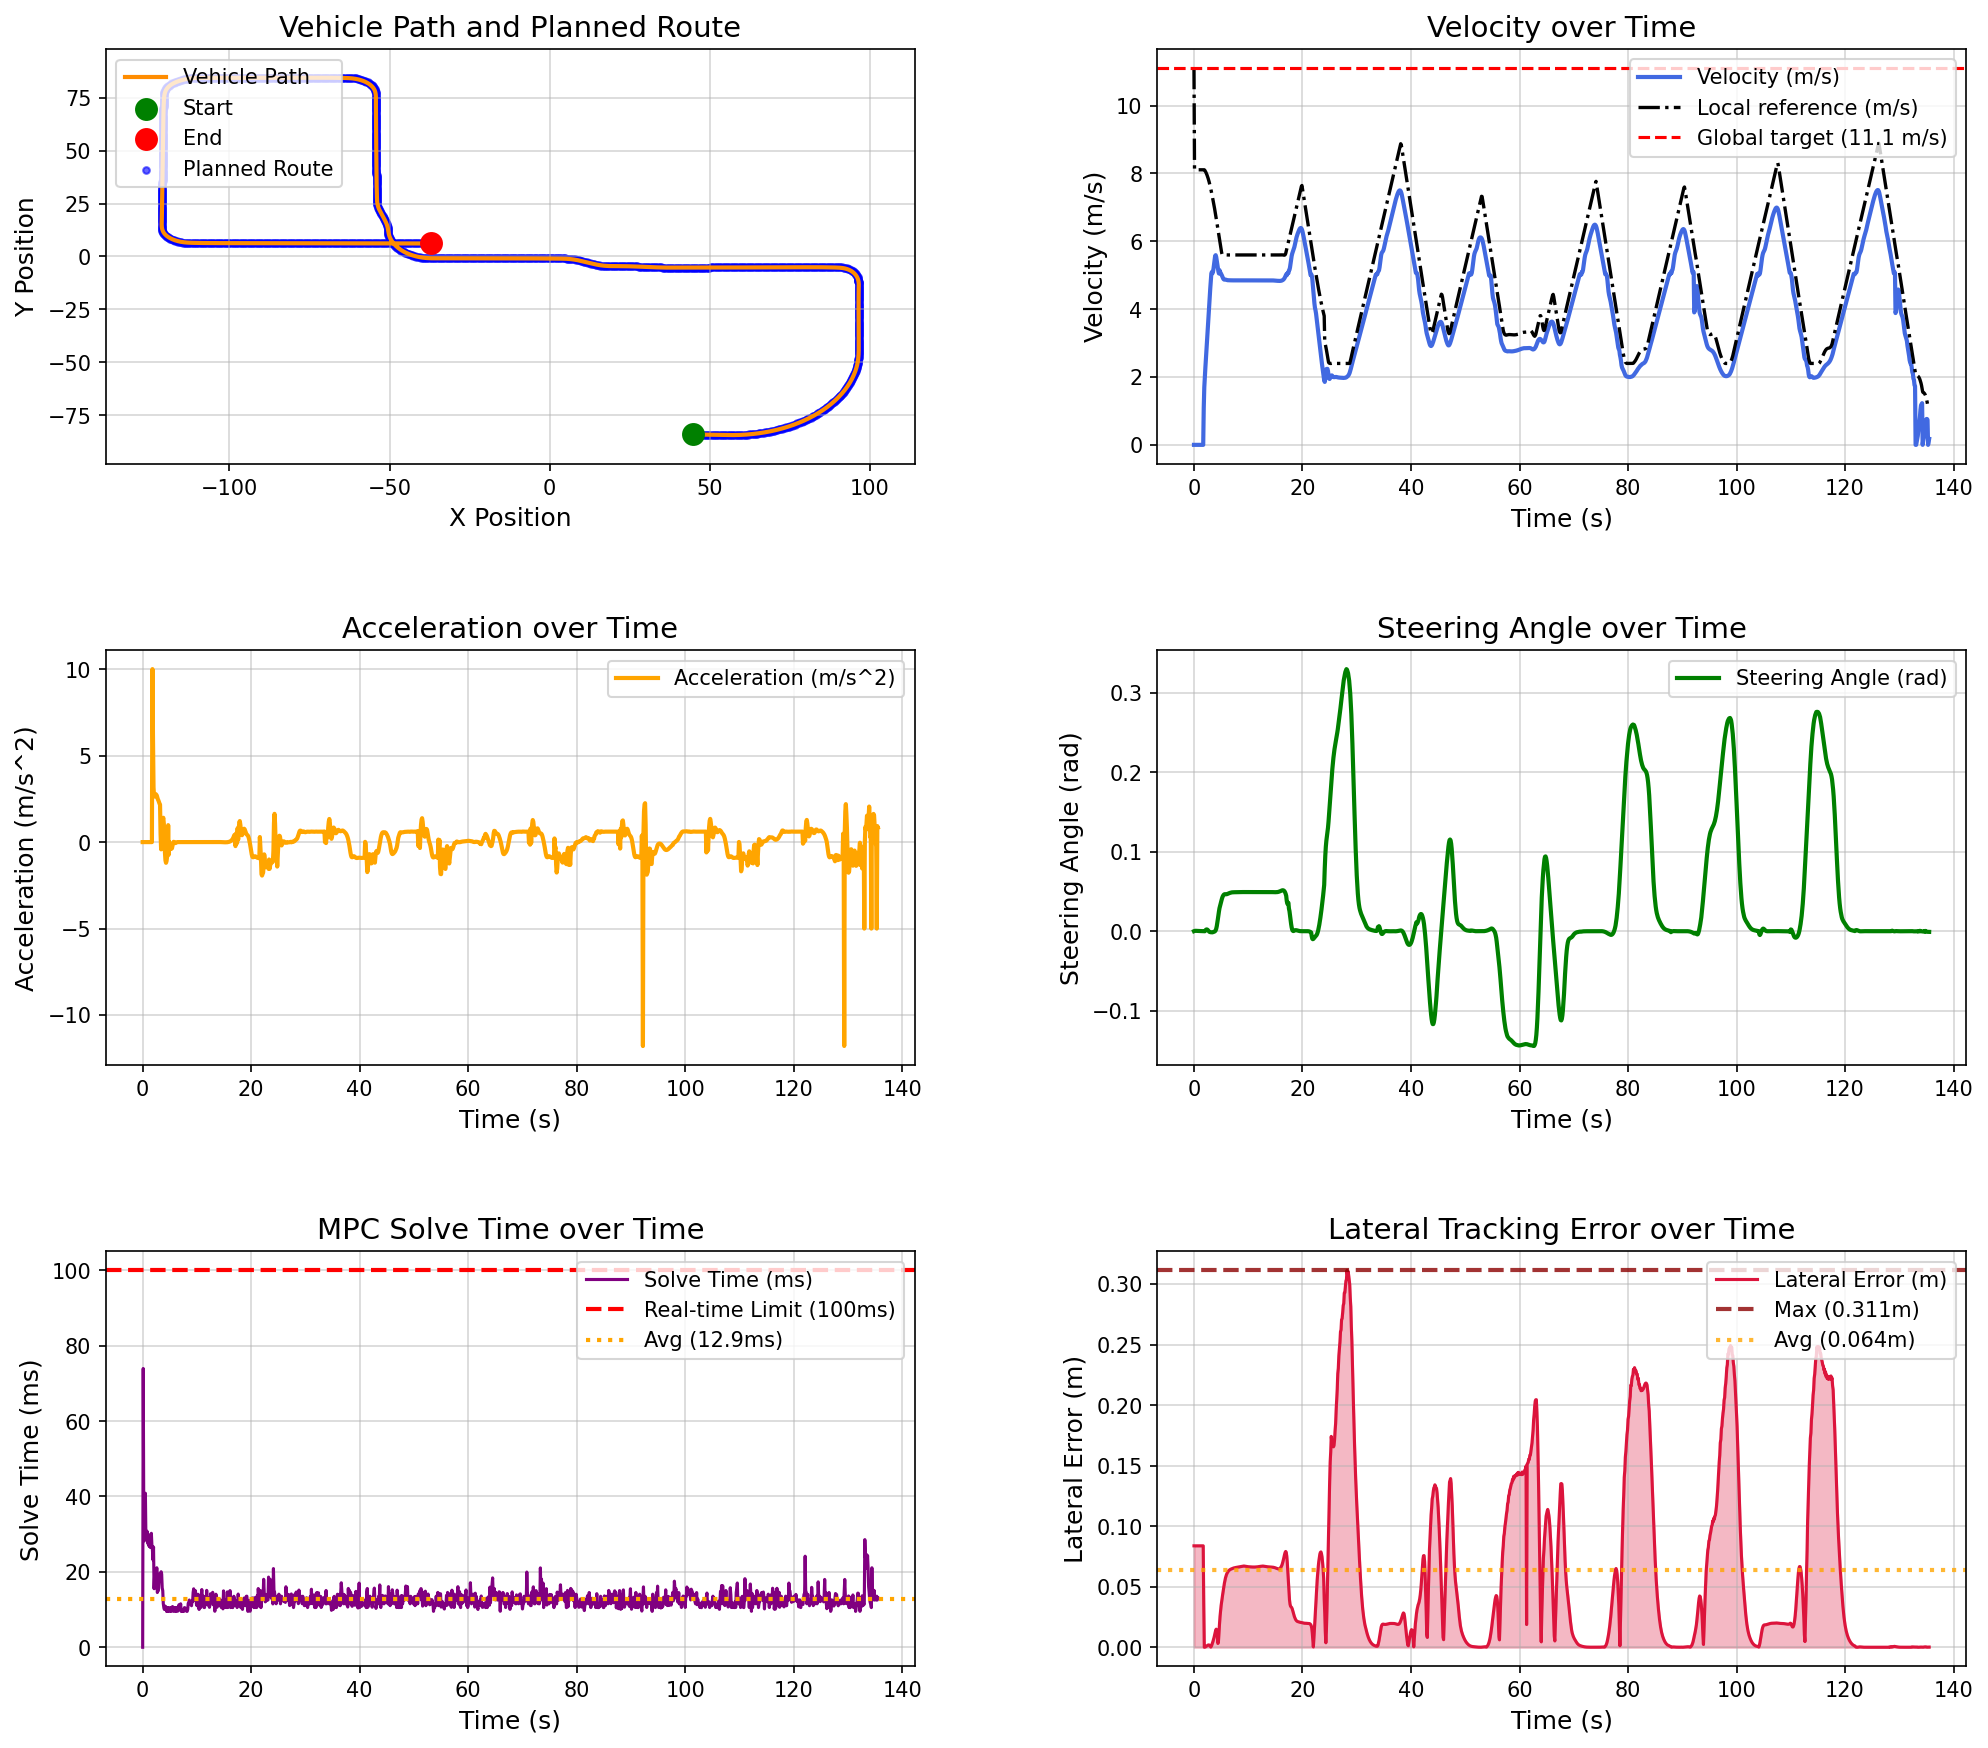

The file beside this chart, header and first rows:
场景, step, time, x, y, yaw, speed, ac, steer, solve_time, lat_error, min_obstacle_dist, 
high_speed_straight_tracking_town05, 0, 0.000000, 44.78, -84.13, -1.444, 0.000000, 0.000000, 0.000000, 0.000000, 0.08375, , 
high_speed_straight_tracking_town05, 1, 0.1, 44.78, -84.13, -1.444, 0.000000, -0.000000, 0.000310, 73.95, 0.08375, , 
high_speed_straight_tracking_town05, 2, 0.2, 44.78, -84.13, -1.444, 0.000000, 0.000000, 0.000447, 35.67, 0.08375, , 
high_speed_straight_tracking_town05, 3, 0.3, 44.78, -84.13, -1.444, 0.000000, -0.000000, 0.000474, 28.22, 0.08375, , 
high_speed_straight_tracking_town05, 4, 0.4, 44.78, -84.13, -1.444, 0.000000, -0.000000, 0.000422, 30.05, 0.08375, , 
high_speed_straight_tracking_town05, 5, 0.5, 44.78, -84.13, -1.444, 0.000000, 0.000000, 0.000364, 40.85, 0.08375, , 
high_speed_straight_tracking_town05, 6, 0.6, 44.78, -84.13, -1.444, 0.000000, -0.000000, 0.000318, 28.62, 0.08375, , 
high_speed_straight_tracking_town05, 7, 0.7, 44.78, -84.13, -1.444, 0.000000, 0.000000, 0.000281, 28.76, 0.08375, , 
high_speed_straight_tracking_town05, 8, 0.8, 44.78, -84.13, -1.444, 0.000000, -0.000000, 0.000251, 30.79, 0.08375, , 
high_speed_straight_tracking_town05, 9, 0.9, 44.78, -84.13, -1.444, 0.000000, -0.000000, 0.000226, 27.61, 0.08375, , 
high_speed_straight_tracking_town05, 10, 1, 44.78, -84.13, -1.444, 0.000000, 0.000000, 0.000207, 27.55, 0.08375, , 
high_speed_straight_tracking_town05, 11, 1.1, 44.78, -84.13, -1.444, 0.000000, -0.000000, 0.000191, 27.28, 0.08375, , 
high_speed_straight_tracking_town05, 12, 1.2, 44.78, -84.13, -1.444, 0.000000, 0.000000, 0.000179, 26.78, 0.08375, , 
high_speed_straight_tracking_town05, 13, 1.3, 44.78, -84.13, -1.444, 0.000000, 0.000000, 0.000169, 29.76, 0.08375, , 
high_speed_straight_tracking_town05, 14, 1.4, 44.78, -84.13, -1.444, 0.000000, -0.000000, 0.000161, 26.47, 0.08375, , 
high_speed_straight_tracking_town05, 15, 1.5, 44.78, -84.13, -1.444, 0.000000, 0.000000, 0.000154, 27.67, 0.08375, , 
high_speed_straight_tracking_town05, 16, 1.6, 44.78, -84.13, -1.444, 0.000000, 0.000000, 0.000149, 30.23, 0.08375, , 
high_speed_straight_tracking_town05, 17, 1.7, 44.78, -84.13, -1.444, 0.000000, -0.000000, 0.000145, 27.09, 0.08375, , 
high_speed_straight_tracking_town05, 18, 1.8, 44.82, -84.13, -1.444, 1.091, 10, 0.000141, 25.79, 0.03502, , 
high_speed_straight_tracking_town05, 19, 1.9, 44.97, -84.13, -1.434, 1.696, 6.048, -0.000024, 23.15, 0.000033, , 
high_speed_straight_tracking_town05, 20, 2, 45.16, -84.14, -1.448, 2.012, 3.161, -0.000056, 26.6, 0.000047, , 
high_speed_straight_tracking_town05, 21, 2.1, 45.38, -84.14, -1.474, 2.276, 2.645, 0.000982, 15.52, 0.000296, , 
high_speed_straight_tracking_town05, 22, 2.2, 45.62, -84.15, -1.486, 2.54, 2.635, 0.001801, 19.02, 0.000594, , 
high_speed_straight_tracking_town05, 23, 2.3, 45.89, -84.15, -1.485, 2.812, 2.725, 0.002209, 16.82, 0.000922, , 
high_speed_straight_tracking_town05, 24, 2.4, 46.19, -84.16, -1.476, 3.09, 2.775, 0.002159, 15.77, 0.001263, , 
high_speed_straight_tracking_town05, 25, 2.5, 46.51, -84.17, -1.463, 3.364, 2.738, 0.001726, 16.52, 0.001595, , 
high_speed_straight_tracking_town05, 26, 2.6, 46.86, -84.18, -1.451, 3.633, 2.69, 0.001043, 21.09, 0.001820, , 
high_speed_straight_tracking_town05, 27, 2.7, 47.24, -84.19, -1.446, 3.891, 2.58, 0.000225, 14.51, 0.001914, , 
high_speed_straight_tracking_town05, 28, 2.8, 47.64, -84.2, -1.451, 4.138, 2.47, -0.000557, 15.06, 0.001820, , 
high_speed_straight_tracking_town05, 29, 2.9, 48.07, -84.21, -1.463, 4.378, 2.408, -0.001008, 15.06, 0.001497, , 
high_speed_straight_tracking_town05, 30, 3, 48.52, -84.22, -1.479, 4.609, 2.31, -0.001223, 17.6, 0.000941, , 
high_speed_straight_tracking_town05, 31, 3.1, 48.99, -84.23, -1.498, 4.832, 2.23, -0.001318, 17.72, 0.000155, , 
high_speed_straight_tracking_town05, 32, 3.2, 49.49, -84.25, -1.519, 5.049, 2.168, -0.001386, 19.64, 0.000860, , 
high_speed_straight_tracking_town05, 33, 3.3, 50, -84.26, -1.541, 5.097, 0.4731, -0.001480, 18.03, 0.002113, , 
high_speed_straight_tracking_town05, 34, 3.4, 50.51, -84.28, -1.564, 5.055, -0.4197, -0.001431, 20.03, 0.003452, , 
high_speed_straight_tracking_town05, 35, 3.5, 51.01, -84.29, -1.584, 5.097, 0.4272, -0.001221, 19.41, 0.004889, , 
high_speed_straight_tracking_town05, 36, 3.6, 51.52, -84.3, -1.601, 5.194, 0.9717, -0.000974, 15.72, 0.006407, , 
high_speed_straight_tracking_town05, 37, 3.7, 52.05, -84.32, -1.614, 5.323, 1.28, -0.000718, 15, 0.008096, , 
high_speed_straight_tracking_town05, 38, 3.8, 52.59, -84.33, -1.623, 5.463, 1.406, -0.000392, 11.54, 0.009993, , 
high_speed_straight_tracking_town05, 39, 3.9, 53.14, -84.35, -1.624, 5.57, 1.065, 0.000131, 10.53, 0.01212, , 
high_speed_straight_tracking_town05, 40, 4, 53.7, -84.37, -1.611, 5.591, 0.2178, 0.001156, 10.02, 0.01405, , 
high_speed_straight_tracking_town05, 41, 4.1, 54.25, -84.38, -1.573, 5.533, -0.5794, 0.003112, 10.95, 0.01494, , 
high_speed_straight_tracking_town05, 42, 4.2, 54.8, -84.39, -1.492, 5.428, -1.056, 0.006217, 10.5, 0.01372, , 
high_speed_straight_tracking_town05, 43, 4.3, 55.33, -84.41, -1.354, 5.308, -1.198, 0.01035, 10.67, 0.009579, , 
high_speed_straight_tracking_town05, 44, 4.4, 55.86, -84.41, -1.147, 5.199, -1.092, 0.01513, 9.506, 0.003138, , 
high_speed_straight_tracking_town05, 45, 4.5, 56.37, -84.42, -0.8685, 5.113, -0.8587, 0.02005, 10.51, 0.004401, , 
high_speed_straight_tracking_town05, 46, 4.6, 56.88, -84.42, -0.5199, 5.051, -0.6102, 0.02471, 9.523, 0.01202, , 
high_speed_straight_tracking_town05, 47, 4.7, 57.38, -84.41, -0.1082, 5.149, 0.9798, 0.02883, 9.511, 0.01907, , 
high_speed_straight_tracking_town05, 48, 4.8, 57.89, -84.4, 0.3629, 5.076, -0.7286, 0.03162, 10.52, 0.02543, , 
high_speed_straight_tracking_town05, 49, 4.9, 58.4, -84.39, 0.8686, 5.076, 0.001945, 0.03439, 9.66, 0.0304, , 
high_speed_straight_tracking_town05, 50, 5, 58.9, -84.37, 1.402, 5.038, -0.3744, 0.03679, 9.557, 0.03442, , 
high_speed_straight_tracking_town05, 51, 5.1, 59.4, -84.34, 1.973, 5.009, -0.2809, 0.03951, 9.561, 0.03785, , 
high_speed_straight_tracking_town05, 52, 5.2, 59.9, -84.31, 2.586, 4.969, -0.3985, 0.04191, 10.52, 0.04096, , 
high_speed_straight_tracking_town05, 53, 5.3, 60.39, -84.27, 3.223, 4.934, -0.3483, 0.0437, 9.558, 0.04407, , 
high_speed_straight_tracking_town05, 54, 5.4, 60.88, -84.23, 3.876, 4.898, -0.358, 0.04499, 10.54, 0.0471, , 
high_speed_straight_tracking_town05, 55, 5.5, 61.37, -84.18, 4.54, 4.877, -0.2078, 0.04589, 10.8, 0.05003, , 
high_speed_straight_tracking_town05, 56, 5.6, 61.85, -84.12, 5.211, 4.871, -0.05568, 0.04638, 10.53, 0.05279, , 
high_speed_straight_tracking_town05, 57, 5.7, 62.33, -84.06, 5.885, 4.872, 0.01457, 0.04653, 9.513, 0.05527, , 
high_speed_straight_tracking_town05, 58, 5.8, 62.82, -83.99, 6.559, 4.872, 0.005740, 0.04647, 10.43, 0.05726, , 
high_speed_straight_tracking_town05, 59, 5.9, 63.3, -83.92, 7.232, 4.868, -0.03211, 0.0464, 10.43, 0.0589, , 
... 1,296 more rows
